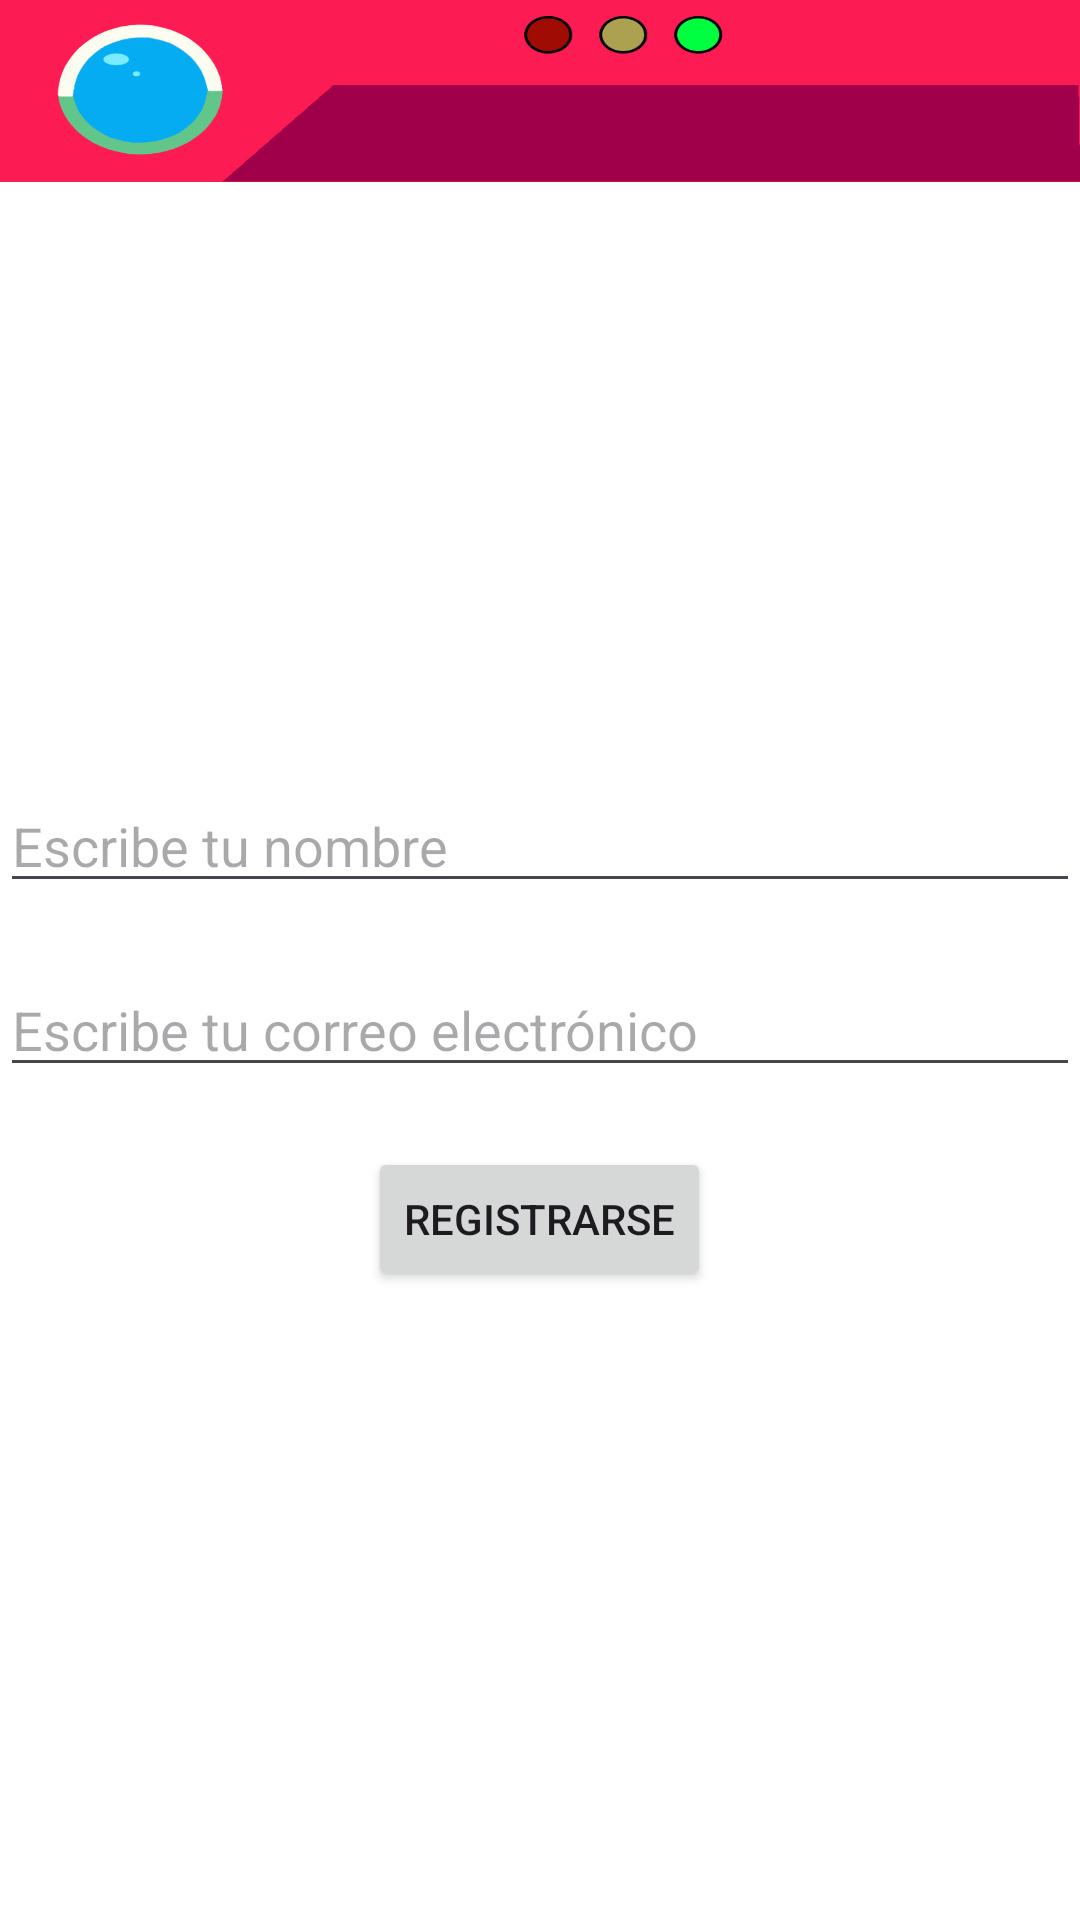

This screen was rendered from an Android layout file. Write that file and the resources it references.
<!-- AndroidManifest.xml: application theme Theme.PokeOrganizer -->
<!-- res/layout/activity_main3.xml -->
<?xml version="1.0" encoding="utf-8"?>
<androidx.constraintlayout.widget.ConstraintLayout xmlns:android="http://schemas.android.com/apk/res/android"
    xmlns:app="http://schemas.android.com/apk/res-auto"
    xmlns:tools="http://schemas.android.com/tools"
    android:layout_width="match_parent"
    android:layout_height="match_parent"
    android:background="@drawable/navbar"
    tools:context=".RegisterActivity">

    <RelativeLayout
        android:layout_width="wrap_content"
        android:layout_height="wrap_content"
        app:layout_constraintBottom_toBottomOf="parent"
        app:layout_constraintEnd_toEndOf="parent"
        app:layout_constraintStart_toStartOf="parent"
        app:layout_constraintTop_toTopOf="parent"
        tools:context=".RegisterActivity">

        <EditText
            android:id="@+id/editTextName"
            android:layout_width="match_parent"
            android:layout_height="wrap_content"
            android:layout_centerHorizontal="true"
            android:layout_marginTop="50dp"
            android:hint="Escribe tu nombre"
            tools:ignore="TouchTargetSizeCheck" />

        <EditText
            android:id="@+id/editTextEmail"
            android:layout_width="match_parent"
            android:layout_height="wrap_content"
            android:layout_below="@id/editTextName"
            android:layout_centerHorizontal="true"
            android:layout_marginTop="20dp"
            android:hint="Escribe tu correo electrónico"
            android:inputType="textEmailAddress"
            tools:ignore="TouchTargetSizeCheck" />

        <Button
            android:id="@+id/button"
            android:layout_width="wrap_content"
            android:layout_height="wrap_content"
            android:layout_below="@id/editTextEmail"
            android:layout_centerHorizontal="true"
            android:layout_marginTop="20dp"
            android:text="Registrarse" />

    </RelativeLayout>
</androidx.constraintlayout.widget.ConstraintLayout>
<!-- resources referenced by this layout -->
<resources>
  <!-- drawable navbar: png bitmap (drawable, 40122 bytes) -->
  <style name="Theme.PokeOrganizer" parent="Base.Theme.PokeOrganizer" />
  <style name="Base.Theme.PokeOrganizer" parent="Theme.Material3.DayNight.NoActionBar">
          
          
      </style>
</resources>
